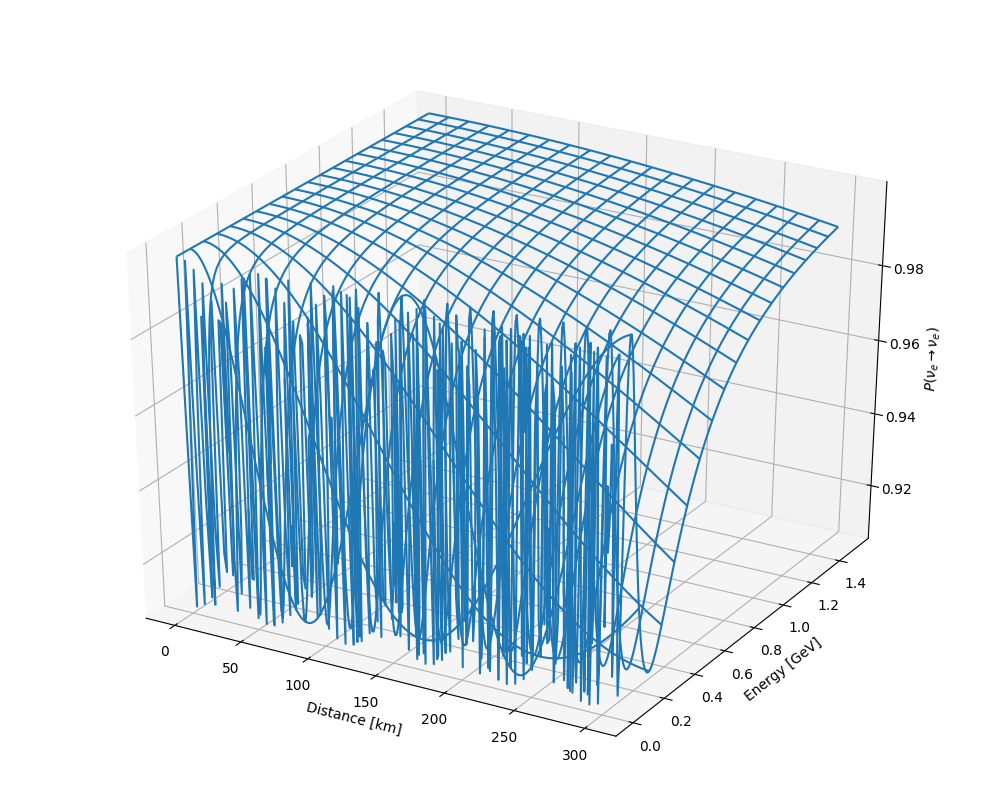

Source data for this figure (header and first rows):
E, L, P
0.001, 0.001, 1
0.008533, 1.509, 0.9932
0.01607, 3.016, 0.9924
0.0236, 4.524, 0.992
0.03113, 6.031, 0.9919
0.03866, 7.539, 0.9918
0.0462, 9.046, 0.9917
0.05373, 10.55, 0.9916
0.06126, 12.06, 0.9916
0.06879, 13.57, 0.9916
0.07633, 15.08, 0.9916
0.08386, 16.58, 0.9915
0.09139, 18.09, 0.9915
0.09892, 19.6, 0.9915
0.1065, 21.11, 0.9915
0.114, 22.61, 0.9915
0.1215, 24.12, 0.9915
0.1291, 25.63, 0.9915
0.1366, 27.14, 0.9915
0.1441, 28.64, 0.9915
0.1517, 30.15, 0.9915
0.1592, 31.66, 0.9914
0.1667, 33.17, 0.9914
0.1743, 34.67, 0.9914
0.1818, 36.18, 0.9914
0.1893, 37.69, 0.9914
0.1968, 39.2, 0.9914
0.2044, 40.7, 0.9914
0.2119, 42.21, 0.9914
0.2194, 43.72, 0.9914
0.227, 45.23, 0.9914
0.2345, 46.73, 0.9914
0.242, 48.24, 0.9914
0.2496, 49.75, 0.9914
0.2571, 51.26, 0.9914
0.2646, 52.76, 0.9914
0.2722, 54.27, 0.9914
0.2797, 55.78, 0.9914
0.2872, 57.29, 0.9914
0.2948, 58.79, 0.9914
0.3023, 60.3, 0.9914
0.3098, 61.81, 0.9914
0.3174, 63.32, 0.9914
0.3249, 64.82, 0.9914
0.3324, 66.33, 0.9914
0.34, 67.84, 0.9914
0.3475, 69.35, 0.9914
0.355, 70.86, 0.9914
0.3626, 72.36, 0.9914
0.3701, 73.87, 0.9914
0.3776, 75.38, 0.9914
0.3852, 76.89, 0.9914
0.3927, 78.39, 0.9914
0.4002, 79.9, 0.9914
0.4078, 81.41, 0.9914
0.4153, 82.92, 0.9914
0.4228, 84.42, 0.9914
0.4304, 85.93, 0.9914
0.4379, 87.44, 0.9914
0.4454, 88.95, 0.9914
... 140 more rows
